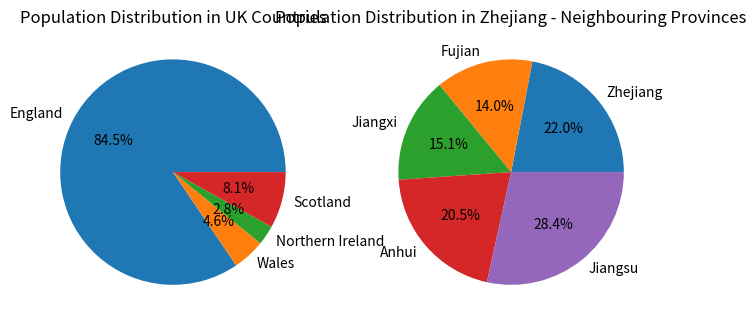

Generate this figure with matplotlib:
# Population data of the constituent countries of the UK
uk_population = [57.11, 3.13, 1.91, 5.45]
# Population data of the provinces neighboring Zhejiang
zj_neighbouring_provinces_population = [65.77, 41.88, 45.28, 61.27, 85.15]

# Sort the population data of the UK constituent countries
sorted_uk_population = sorted(uk_population)
# Sort the population data of the provinces neighboring Zhejiang
sorted_zj_provinces_population = sorted(zj_neighbouring_provinces_population)

print("Sorted UK population:", sorted_uk_population)
print("Sorted Zhejiang - neighbouring provinces population:", sorted_zj_provinces_population)

import matplotlib.pyplot as plt

# Population data of the constituent countries of the UK
uk_population = [57.11, 3.13, 1.91, 5.45]
labels_uk = ['England', 'Wales', 'Northern Ireland', 'Scotland']

# Population data of the provinces neighboring Zhejiang
zj_neighbouring_provinces_population = [65.77, 41.88, 45.28, 61.27, 85.15]
labels_zj = ['Zhejiang', 'Fujian', 'Jiangxi', 'Anhui', 'Jiangsu']

# Plot the pie chart for the population distribution in the UK
plt.figure(figsize=(8, 4))
plt.subplot(1, 2, 1)
plt.pie(uk_population, labels=labels_uk, autopct='%1.1f%%')
plt.title('Population Distribution in UK Countries')

# Plot the pie chart for the population distribution in the provinces neighboring Zhejiang
plt.subplot(1, 2, 2)
plt.pie(zj_neighbouring_provinces_population, labels=labels_zj, autopct='%1.1f%%')
plt.title('Population Distribution in Zhejiang - Neighbouring Provinces')

plt.show()
